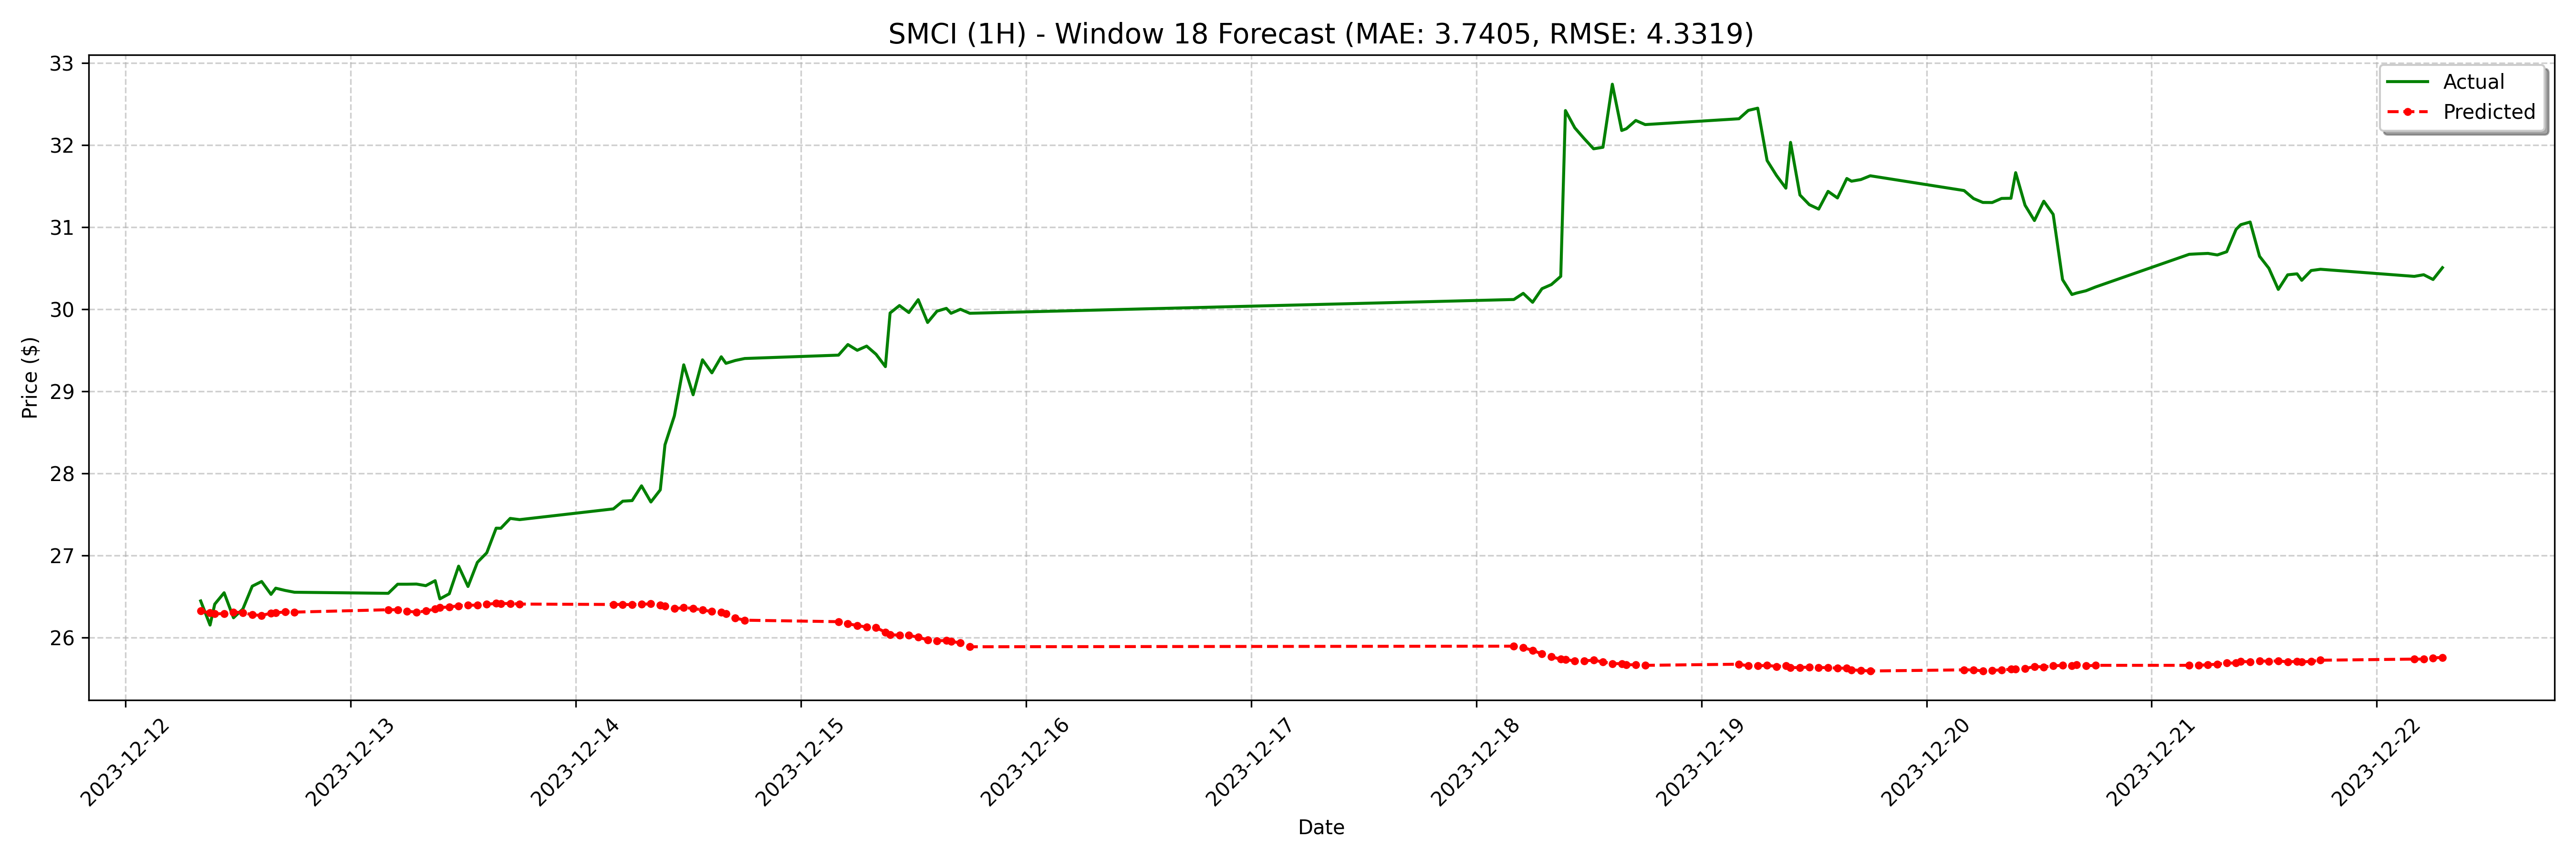

The data file committed next to this chart (first rows):
date, actual, forecast
2023-12-12 08:00:00-05:00, 26.44, 26.32
2023-12-12 09:00:00-05:00, 26.15, 26.3
2023-12-12 09:30:00-05:00, 26.4, 26.29
2023-12-12 10:30:00-05:00, 26.54, 26.29
2023-12-12 11:30:00-05:00, 26.24, 26.31
2023-12-12 12:30:00-05:00, 26.35, 26.3
2023-12-12 13:30:00-05:00, 26.62, 26.28
2023-12-12 14:30:00-05:00, 26.68, 26.27
2023-12-12 15:30:00-05:00, 26.52, 26.3
2023-12-12 16:00:00-05:00, 26.6, 26.3
2023-12-12 17:00:00-05:00, 26.57, 26.31
2023-12-12 18:00:00-05:00, 26.55, 26.31
2023-12-13 04:00:00-05:00, 26.54, 26.34
2023-12-13 05:00:00-05:00, 26.65, 26.34
2023-12-13 06:00:00-05:00, 26.65, 26.32
2023-12-13 07:00:00-05:00, 26.65, 26.31
2023-12-13 08:00:00-05:00, 26.63, 26.32
2023-12-13 09:00:00-05:00, 26.69, 26.35
2023-12-13 09:30:00-05:00, 26.47, 26.36
2023-12-13 10:30:00-05:00, 26.53, 26.37
2023-12-13 11:30:00-05:00, 26.87, 26.38
2023-12-13 12:30:00-05:00, 26.62, 26.39
2023-12-13 13:30:00-05:00, 26.91, 26.39
2023-12-13 14:30:00-05:00, 27.03, 26.4
2023-12-13 15:30:00-05:00, 27.33, 26.42
2023-12-13 16:00:00-05:00, 27.33, 26.41
2023-12-13 17:00:00-05:00, 27.45, 26.41
2023-12-13 18:00:00-05:00, 27.44, 26.41
2023-12-14 04:00:00-05:00, 27.57, 26.4
2023-12-14 05:00:00-05:00, 27.66, 26.4
2023-12-14 06:00:00-05:00, 27.67, 26.4
2023-12-14 07:00:00-05:00, 27.85, 26.4
2023-12-14 08:00:00-05:00, 27.65, 26.41
2023-12-14 09:00:00-05:00, 27.8, 26.4
2023-12-14 09:30:00-05:00, 28.35, 26.38
2023-12-14 10:30:00-05:00, 28.7, 26.35
2023-12-14 11:30:00-05:00, 29.32, 26.36
2023-12-14 12:30:00-05:00, 28.96, 26.35
2023-12-14 13:30:00-05:00, 29.38, 26.33
2023-12-14 14:30:00-05:00, 29.22, 26.32
2023-12-14 15:30:00-05:00, 29.42, 26.31
2023-12-14 16:00:00-05:00, 29.34, 26.29
2023-12-14 17:00:00-05:00, 29.38, 26.23
2023-12-14 18:00:00-05:00, 29.4, 26.21
2023-12-15 04:00:00-05:00, 29.44, 26.19
2023-12-15 05:00:00-05:00, 29.57, 26.17
2023-12-15 06:00:00-05:00, 29.5, 26.14
2023-12-15 07:00:00-05:00, 29.55, 26.13
2023-12-15 08:00:00-05:00, 29.45, 26.12
2023-12-15 09:00:00-05:00, 29.3, 26.06
2023-12-15 09:30:00-05:00, 29.95, 26.03
2023-12-15 10:30:00-05:00, 30.04, 26.03
2023-12-15 11:30:00-05:00, 29.96, 26.02
2023-12-15 12:30:00-05:00, 30.12, 26
2023-12-15 13:30:00-05:00, 29.84, 25.97
2023-12-15 14:30:00-05:00, 29.98, 25.96
2023-12-15 15:30:00-05:00, 30.01, 25.96
2023-12-15 16:00:00-05:00, 29.95, 25.95
2023-12-15 17:00:00-05:00, 30, 25.93
2023-12-15 18:00:00-05:00, 29.95, 25.89
... 68 more rows
